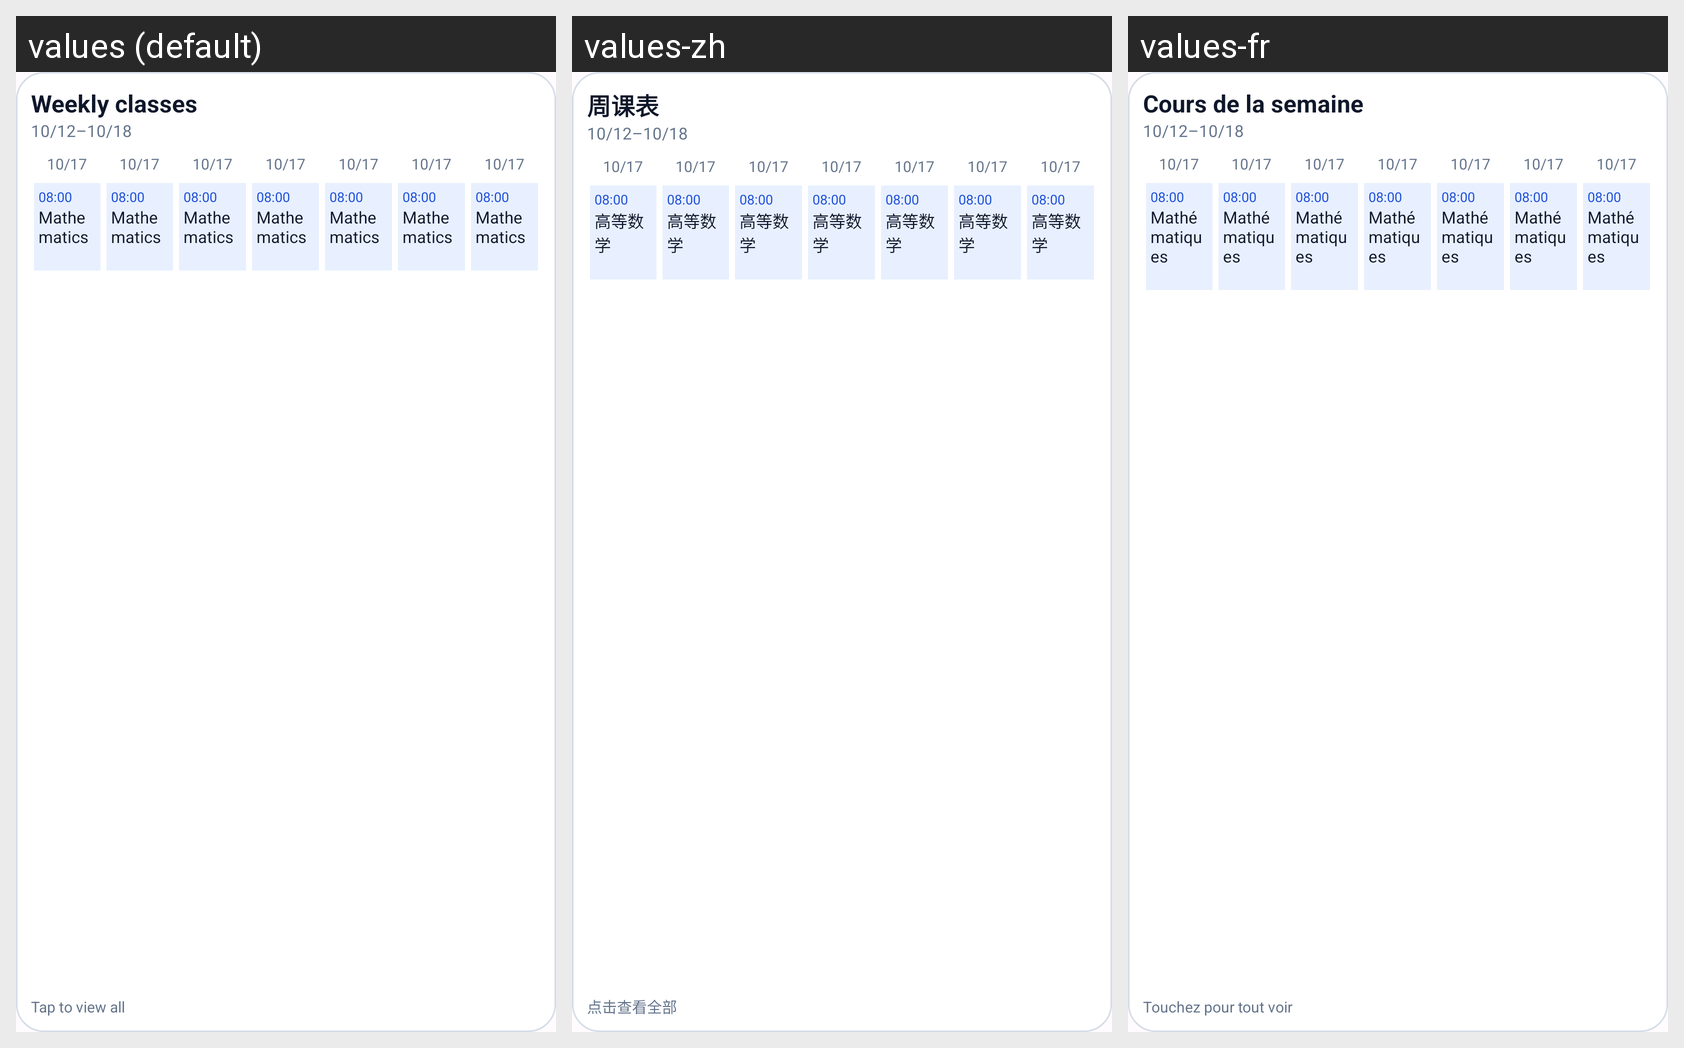

The same Android screen rendered under several of its app's locales, left to right. List the strings drawn on it with the default value and each locale's translation.
Android screen res/layout/widget_preview_week_courses.xml rendered under 3 locales, left to right: values (default), values-zh, values-fr. Device: Nexus 5 (rendered at 1080×1920; each locale shown at half size, 540×960, under a caption strip naming it); theme Theme.KAgenda.
Strings drawn on this screen, with the default value and each locale's value (text and hints the layout hard-codes, and strings that could not be matched under every locale, appear in the picture but are not listed):

feature_widget_week_courses
  values: Weekly classes
  values-zh: 周课表
  values-fr: Cours de la semaine

feature_widget_more
  values: Tap to view all
  values-zh: 点击查看全部
  values-fr: Touchez pour tout voir

feature_sample_course
  values: Mathematics
  values-zh: 高等数学
  values-fr: Mathématiques
